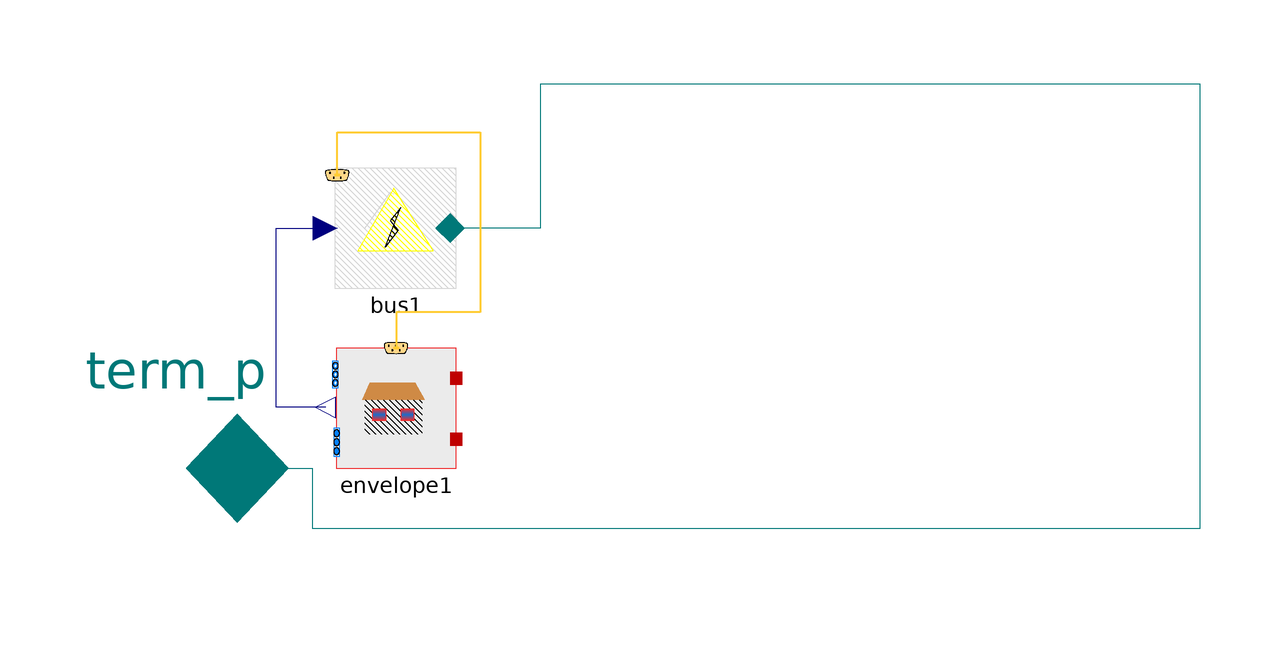

The Modelica model whose source follows is shown above as a component diagram (icons at their Placement, wires along their Line points).

model building

Components.Containers.envelope envelope1 annotation (Placement(transformation(extent={{-84.0,0.0},{-64.0,20.0}})));
Components.Containers.bus bus1 annotation (Placement(transformation(extent={{-84.0,30.0},{-64.0,50.0}})));

Buildings.Electrical.AC.OnePhase.Interfaces.Terminal_p term_p
annotation (Placement(transformation(extent={{-126,-18},{-92,18}}),
iconTransformation(
extent={{-112,-12},{-88,12}})));
equation
connect(term_p, bus1.term_p) annotation (Line(points={{-109,0},{-88,0},
        {-88,-10},{60,-10},{60,64},{-50,64},{-50,40},{-65,40}}, color={
        0,120,120}));
connect(envelope1.y[1],
bus1.u[1])
annotation (Line(points={{-85.7,10.1},{-94,10.1},
          {-94,40},{-85.8,40}}, color={0,0,127}));
connect(envelope1.y[2],
bus1.u[2])
annotation (Line(points={{-85.7,10.1},{-94,10.1},
          {-94,40},{-85.8,40}}, color={0,0,127}));
connect(envelope1.y[3],
bus1.u[3])
annotation (Line(points={{-85.7,10.1},{-94,10.1},
          {-94,40},{-85.8,40}}, color={0,0,127}));

connect(bus1.dataBus, envelope1.dataBus) annotation (Line(points={{-83.8,48.8},{-83.8,56},{-60,56},{-60,26},{-74,26},{-74,20}}, color={255,204,51}, thickness=0.5));



annotation (Icon(coordinateSystem(preserveAspectRatio=false), graphics={
          Rectangle(
            extent={{-100,100},{100,-100}},
            fillColor={215,215,215},
            fillPattern=FillPattern.Solid,
            pattern=LinePattern.None),
        Rectangle(
          extent={{-74,18},{22,-40}},
            fillColor={255,255,255},
            fillPattern=FillPattern.Forward,
            pattern=LinePattern.None,
            lineColor={238,46,47}),
        Rectangle(
          extent={{-62,2},{-38,-16}},
          lineColor={238,46,47},
            fillColor={255,255,255},
            fillPattern=FillPattern.Solid),
        Rectangle(
          extent={{-14,2},{8,-16}},
          lineColor={238,46,47},
            fillColor={255,255,255},
            fillPattern=FillPattern.Solid),
        Polygon(
          points={{-78,18},{26,18},{10,46},{-66,46},{-78,18}},
            lineColor={238,46,47},
            lineThickness=0.5,
            fillColor={244,125,35},
            fillPattern=FillPattern.Solid),
          Polygon(
            points={{-60,42},{-68,22},{4,22},{6,42},{-60,42}},
            lineThickness=0.5,
            fillColor={28,108,200},
            fillPattern=FillPattern.Forward,
            pattern=LinePattern.None),
          Rectangle(
            extent={{26,0},{40,-40}},
            lineColor={0,0,0},
            pattern=LinePattern.None,
            lineThickness=0.5,
            fillColor={255,255,255},
            fillPattern=FillPattern.Solid)}),                  Diagram(
coordinateSystem(preserveAspectRatio=false)));
end building;